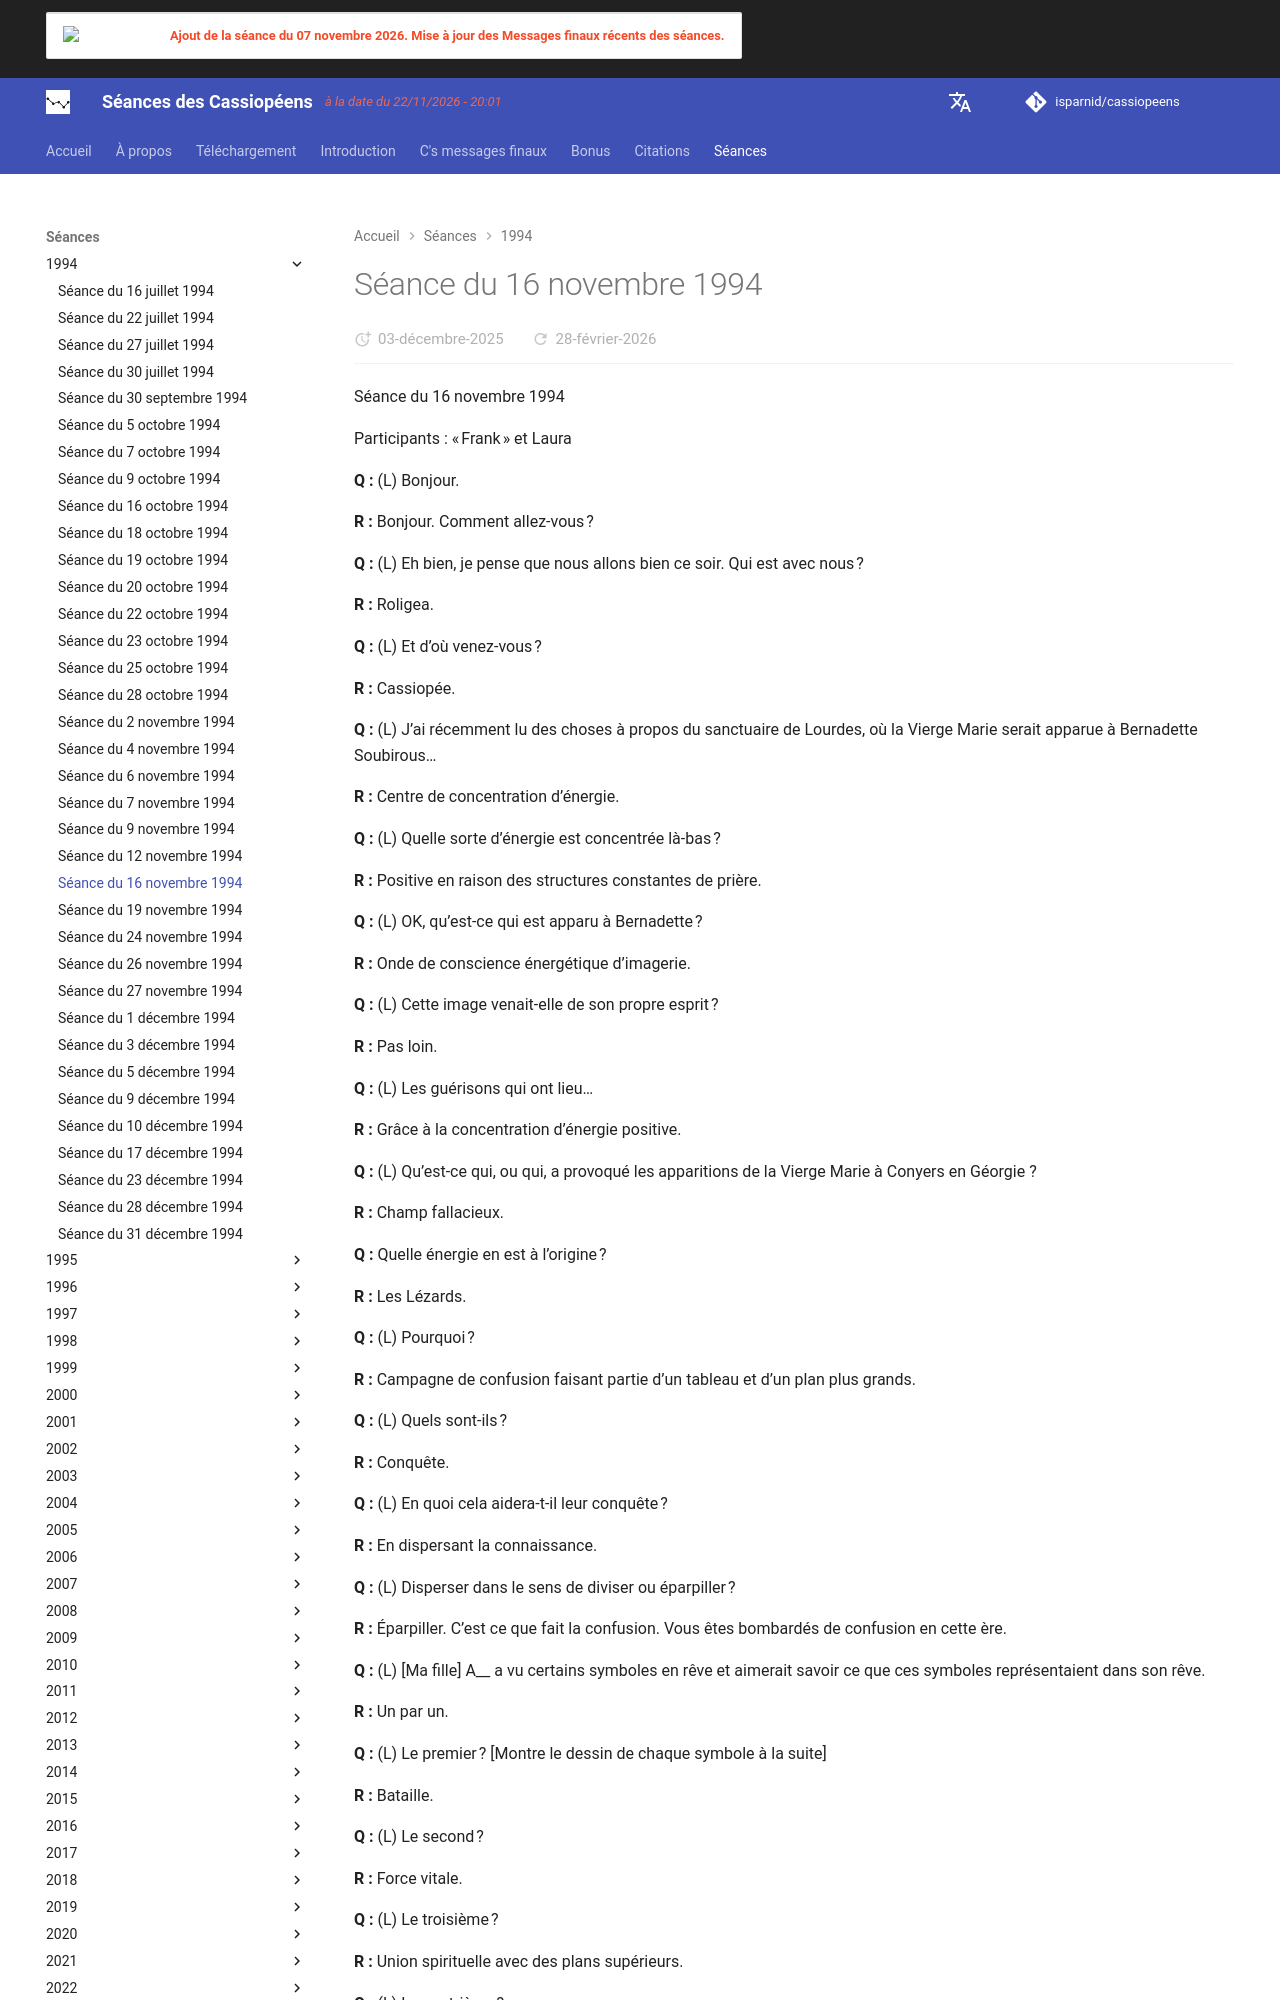

repository: isparnid/cassiopeens · page: séances/1994/1994-11-16/index.html · generator: mkdocs

---
title: "Séance du 16 novembre 1994"
date:
  created: 2026-01-24
  updated: 2026-01-24
---

# Séance du 16 novembre 1994

Séance du 16 novembre 1994

Participants : « Frank » et Laura

**Q :** (L) Bonjour.

**R :** Bonjour. Comment allez-vous ?

**Q :** (L) Eh bien, je pense que nous allons bien ce soir. Qui est avec nous ?

**R :** Roligea.

**Q :** (L) Et d’où venez-vous ?

**R :** Cassiopée.

**Q :** (L) J’ai récemment lu des choses à propos du sanctuaire de Lourdes, où la Vierge Marie serait apparue à Bernadette Soubirous…

**R :** Centre de concentration d’énergie.

**Q :** (L) Quelle sorte d’énergie est concentrée là-bas ?

**R :** Positive en raison des structures constantes de prière.

**Q :** (L) OK, qu’est-ce qui est apparu à Bernadette ?

**R :** Onde de conscience énergétique d’imagerie.

**Q :** (L) Cette image venait-elle de son propre esprit ?

**R :** Pas loin.

**Q :** (L) Les guérisons qui ont lieu…

**R :** Grâce à la concentration d’énergie positive.

**Q :** (L) Qu’est-ce qui, ou qui, a provoqué les apparitions de la Vierge Marie à Conyers en Géorgie ?

**R :** Champ fallacieux.

**Q :** Quelle énergie en est à l’origine ?

**R :** Les Lézards.

**Q :** (L) Pourquoi ?

**R :** Campagne de confusion faisant partie d’un tableau et d’un plan plus grands.

**Q :** (L) Quels sont-ils ?

**R :** Conquête.

**Q :** (L) En quoi cela aidera-t-il leur conquête ?

**R :** En dispersant la connaissance.

**Q :** (L) Disperser dans le sens de diviser ou éparpiller ?

**R :** Éparpiller. C’est ce que fait la confusion. Vous êtes bombardés de confusion en cette ère.

**Q :** (L) [Ma fille] A__ a vu certains symboles en rêve et aimerait savoir ce que ces symboles représentaient dans son rêve.

**R :** Un par un.

**Q :** (L) Le premier ? [Montre le dessin de chaque symbole à la suite]

**R :** Bataille.

**Q :** (L) Le second ?

**R :** Force vitale.

**Q :** (L) Le troisième ?

**R :** Union spirituelle avec des plans supérieurs.

**Q :** (L) Le quatrième ?

**R :** Destruction.

**Q :** (L) Le cinquième ?

**R :** Peur.

**Q :** (L) Quel est le message dans son entier ?

**R :** À elle de voir pour apprendre ; souviens-toi, si nous vous disons certaines choses, vous n’acquerrez pas la protection adéquate pour les temps à venir.

**Q :** (L) La nuit dernière, j’ai rêvé d’un chiot appartenant à ma belle-sœur. Alors que dans le rêve, je m’en allais, je me suis retournée et j’ai vu une voiture renverser le chien. C’était vraiment choquant et je me suis réveillée complètement bouleversée. Quel était la cause, ou le but de ce rêve ?

**R :** Celui-ci n’était pas particulièrement pertinent.

**Q :** (L) C’était juste un rêve ?

**R :** Oui.
